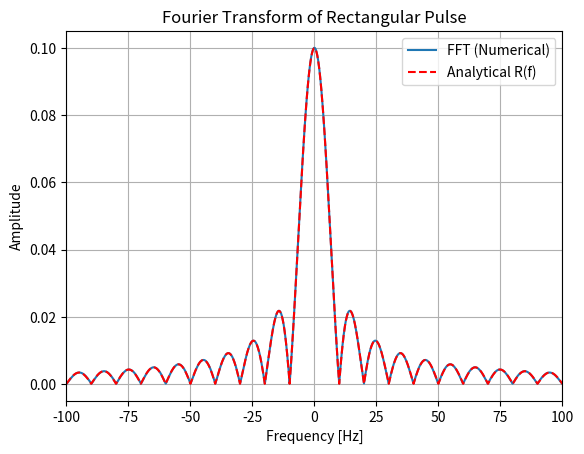

This figure's Python source:
import numpy as np
import matplotlib.pyplot as plt

T0 = 0
sfreq = 10000 #サンプリング周波数
slen = 100000 #サンプリング数
tau = 0.1 #時間幅100ms
t = (np.arange(slen) - slen / 2) / sfreq
def r(t):
    # t-T0の絶対値が tau/2 以下なら 1、そうでないなら 0 を返す
    return np.where(np.abs(t - T0) <= tau / 2, 1, 0)
#フーリエ変換してから絶対値
fft_s = np.fft.fft(r(t)) * (1 / sfreq)
fft_s_abs = np.abs(fft_s)

# 周波数軸の作成
fft_freq = np.fft.fftfreq(slen, 1/sfreq)

# グラフ描画のために、周波数とFFT結果をマイナスからプラスへ順番通りに並べ替える
freq_shifted = np.fft.fftshift(fft_freq)
fft_s_abs_shifted = np.fft.fftshift(fft_s_abs)
# --- 2. 数学的な解析解の計算 ---
# R(f) = tau * sinc(f * tau)
# ※np.sinc(x) は sin(pi*x)/(pi*x) を計算してくれる関数です
analytical_R = tau * np.sinc(freq_shifted * tau)
analytical_R_abs = np.abs(analytical_R)


# --- グラフの描画 ---
# FFTの結果（青い実線）
plt.plot(freq_shifted, fft_s_abs_shifted, '-', label='FFT (Numerical)')

# 解析解の結果（赤い破線）
plt.plot(freq_shifted, analytical_R_abs, '--', color='red', label='Analytical R(f)')

plt.legend(loc='upper right')
# Sinc関数の波打ちがよく見えるように -100Hz から 100Hz にズーム
plt.xlim([-100, 100])
plt.xlabel('Frequency [Hz]')
plt.ylabel('Amplitude')
plt.title('Fourier Transform of Rectangular Pulse')
plt.grid(True)
plt.show()
